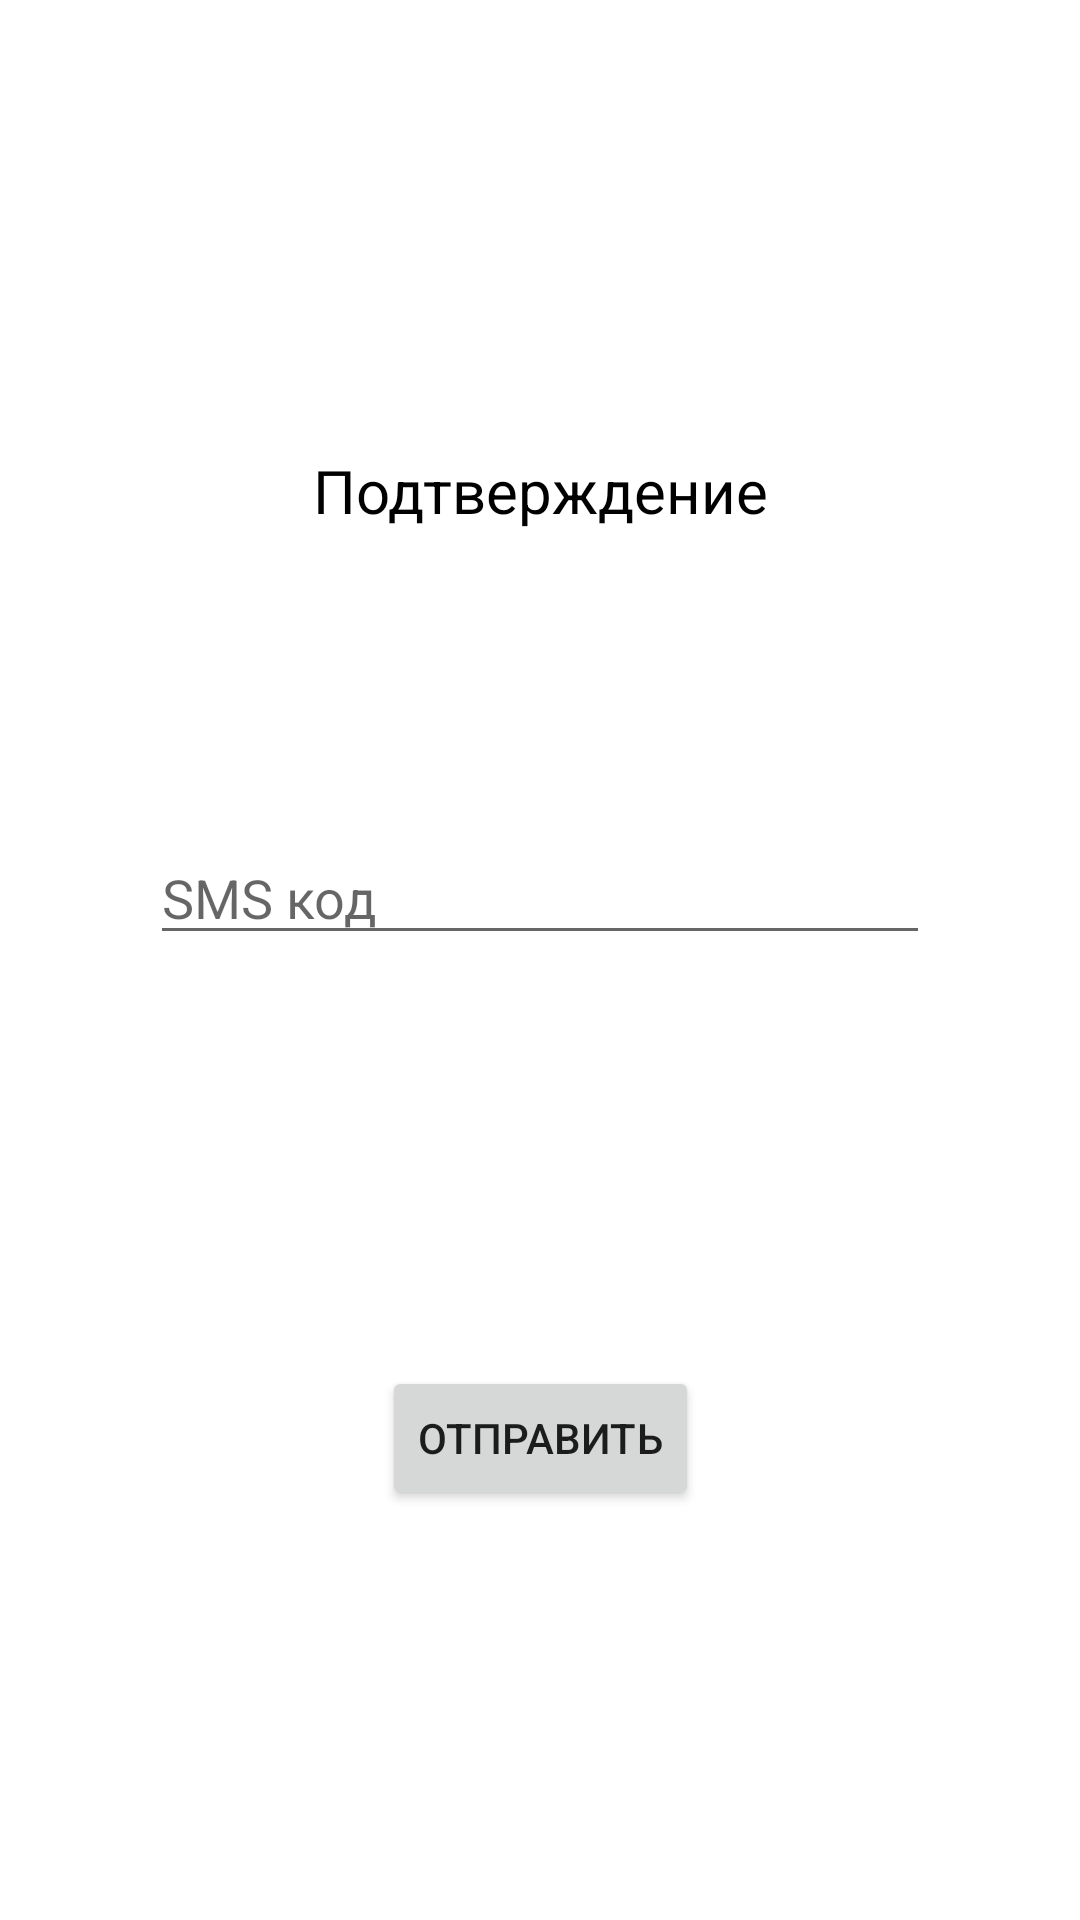

Reconstruct the res/layout file that produces this screen, plus the resources it refers to.
<!-- AndroidManifest.xml: application theme Theme.ZiK -->
<!-- res/layout/check_kod_fragment.xml -->
<?xml version="1.0" encoding="utf-8"?>
<androidx.constraintlayout.widget.ConstraintLayout xmlns:android="http://schemas.android.com/apk/res/android"
    android:layout_width="match_parent"
    android:layout_height="match_parent"
    xmlns:app="http://schemas.android.com/apk/res-auto">
    <TextView
        android:layout_width="wrap_content"
        android:layout_height="wrap_content"
        android:text="@string/confirmation"
        app:layout_constraintStart_toStartOf="parent"
        app:layout_constraintEnd_toEndOf="parent"
        app:layout_constraintTop_toTopOf="parent"
        android:layout_marginTop="150dp"
        android:textSize="20dp"
        android:textColor="@color/black"
        android:id="@+id/text_check"
        />
    <EditText
        android:layout_width="0dp"
        android:layout_height="wrap_content"
        android:hint="@string/sms"
        app:layout_constraintStart_toStartOf="parent"
        app:layout_constraintEnd_toEndOf="parent"
        android:layout_marginTop="100dp"
        android:layout_marginEnd="50dp"
        android:layout_marginStart="50dp"
        app:layout_constraintTop_toBottomOf="@id/text_check"
        android:id="@+id/kod_check"/>
    <Button
        android:layout_width="wrap_content"
        android:layout_height="wrap_content"
        android:text="@string/send"
        app:layout_constraintTop_toBottomOf="@id/kod_check"
        app:layout_constraintStart_toStartOf="parent"
        app:layout_constraintEnd_toEndOf="parent"
        app:layout_constraintBottom_toBottomOf="parent"
        android:id="@+id/button_check_kod"/>

</androidx.constraintlayout.widget.ConstraintLayout>
<!-- resources referenced by this layout -->
<resources>
  <string name="confirmation">Подтверждение</string>
  <string name="send">Отправить</string>
  <string name="sms">SMS код</string>
  <style name="Theme.ZiK" parent="Theme.MaterialComponents.DayNight.DarkActionBar">
          
          <item name="colorPrimary">@color/purple_500</item>
          <item name="colorPrimaryVariant">@color/purple_700</item>
          <item name="colorOnPrimary">@color/white</item>
          
          <item name="colorSecondary">@color/teal_200</item>
          <item name="colorSecondaryVariant">@color/teal_700</item>
          <item name="colorOnSecondary">@color/black</item>
          
          <item name="android:statusBarColor" tools:targetApi="l">?attr/colorPrimaryVariant</item>
          
      </style>
  <!-- not gathered from this repository: default colours our renderer supplied (Android Studio template values) -->
  <color name="purple_500">#FF6200EE</color>
  <color name="purple_700">#FF3700B3</color>
  <color name="teal_200">#FF03DAC5</color>
  <color name="teal_700">#FF018786</color>
  <color name="black">#FF000000</color>
  <color name="white">#FFFFFFFF</color>
</resources>
